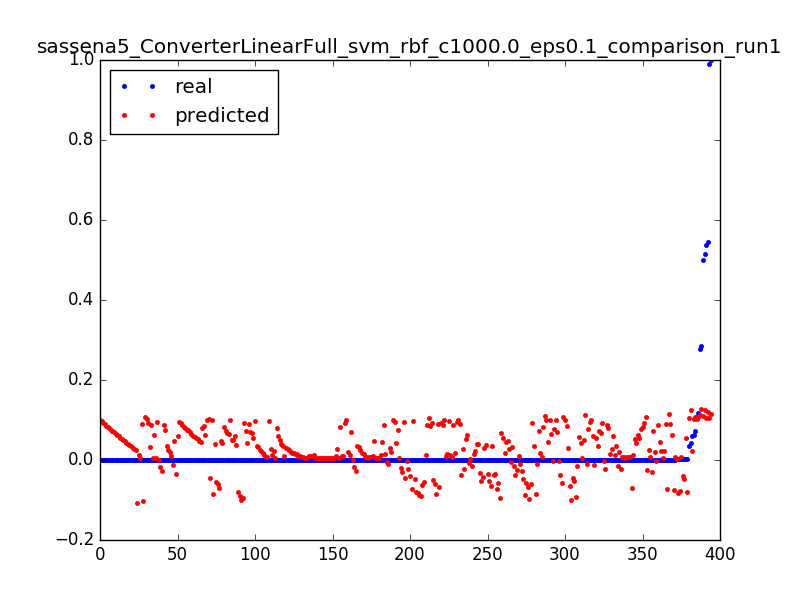

The data file committed next to this chart (first rows):
0.06248479829956304, 0.103288360748, 0.0031847133757961785
0.0001612, 0.09985, 0.006369
0.000164, 0.09643, 0.009554
0.000127, 0.09303, 0.01274
0.0001903, 0.08965, 0.01592
0.0001647, 0.08628, 0.01911
0.03568, 0.1052, 0.003185
0.0001662, 0.09975, 0.006369
0.0001662, 0.0943, 0.009554
6.657146499248996e-05, 0.08887, 0.01274
0.000105, 0.1083, 0.003185
0.5382, 0.1041, 0.006369
0.0001614, 0.09993, 0.009554
0.0001556, 0.09577, 0.01274
0.0005197, 0.09164, 0.01592
0.0001598, 0.08752, 0.01911
0.0001604, 0.08344, 0.02229
0.0003431, 0.07937, 0.02548
0.0001598, 0.07533, 0.02866
0.0001604, 0.07131, 0.03185
0.000253, 0.06731, 0.03503
0.000249, 0.06333, 0.03822
0.0001601, 0.05938, 0.0414
0.000253, 0.05545, 0.04459
0.000249, 0.05155, 0.04777
0.0001599, 0.04767, 0.05096
0.0002531, 0.04381, 0.05414
0.0002496, 0.03997, 0.05732
0.0001598, 0.03616, 0.06051
0.0002533, 0.03237, 0.06369
0.0002486, 0.0286, 0.06688
0.0001598, 0.02486, 0.07006
0.0001598, 0.02114, 0.07325
0.000253, 0.01744, 0.07643
0.0002493, 0.01377, 0.07962
0.0001598, 0.01012, 0.0828
0.00144, 0.006494, 0.08599
0.001431, 0.002892, 0.08917
0.0001595, -0.0006868, 0.09236
0.0002533, -0.004242, 0.09554
0.0002492, -0.007773, 0.09873
0.0001598, -0.01128, 0.1019
0.0002533, -0.01476, 0.1051
0.0001595, -0.01822, 0.1083
0.0002488, -0.02166, 0.1115
0.0002533, -0.02507, 0.1146
0.0001596, -0.02846, 0.1178
0.0002497, -0.03182, 0.121
0.00016, -0.03516, 0.1242
0.0002533, -0.03848, 0.1274
0.0002499, -0.04177, 0.1306
0.0001603, -0.04504, 0.1338
0.0002541, -0.04828, 0.1369
0.0002503, -0.0515, 0.1401
0.0001603, -0.05469, 0.1433
0.0002541, -0.05786, 0.1465
0.0001603, -0.06101, 0.1497
0.0002503, -0.06413, 0.1529
0.0002541, -0.06723, 0.1561
0.0001603, -0.0703, 0.1592
0.000251, -0.07335, 0.1624
... 334 more rows
